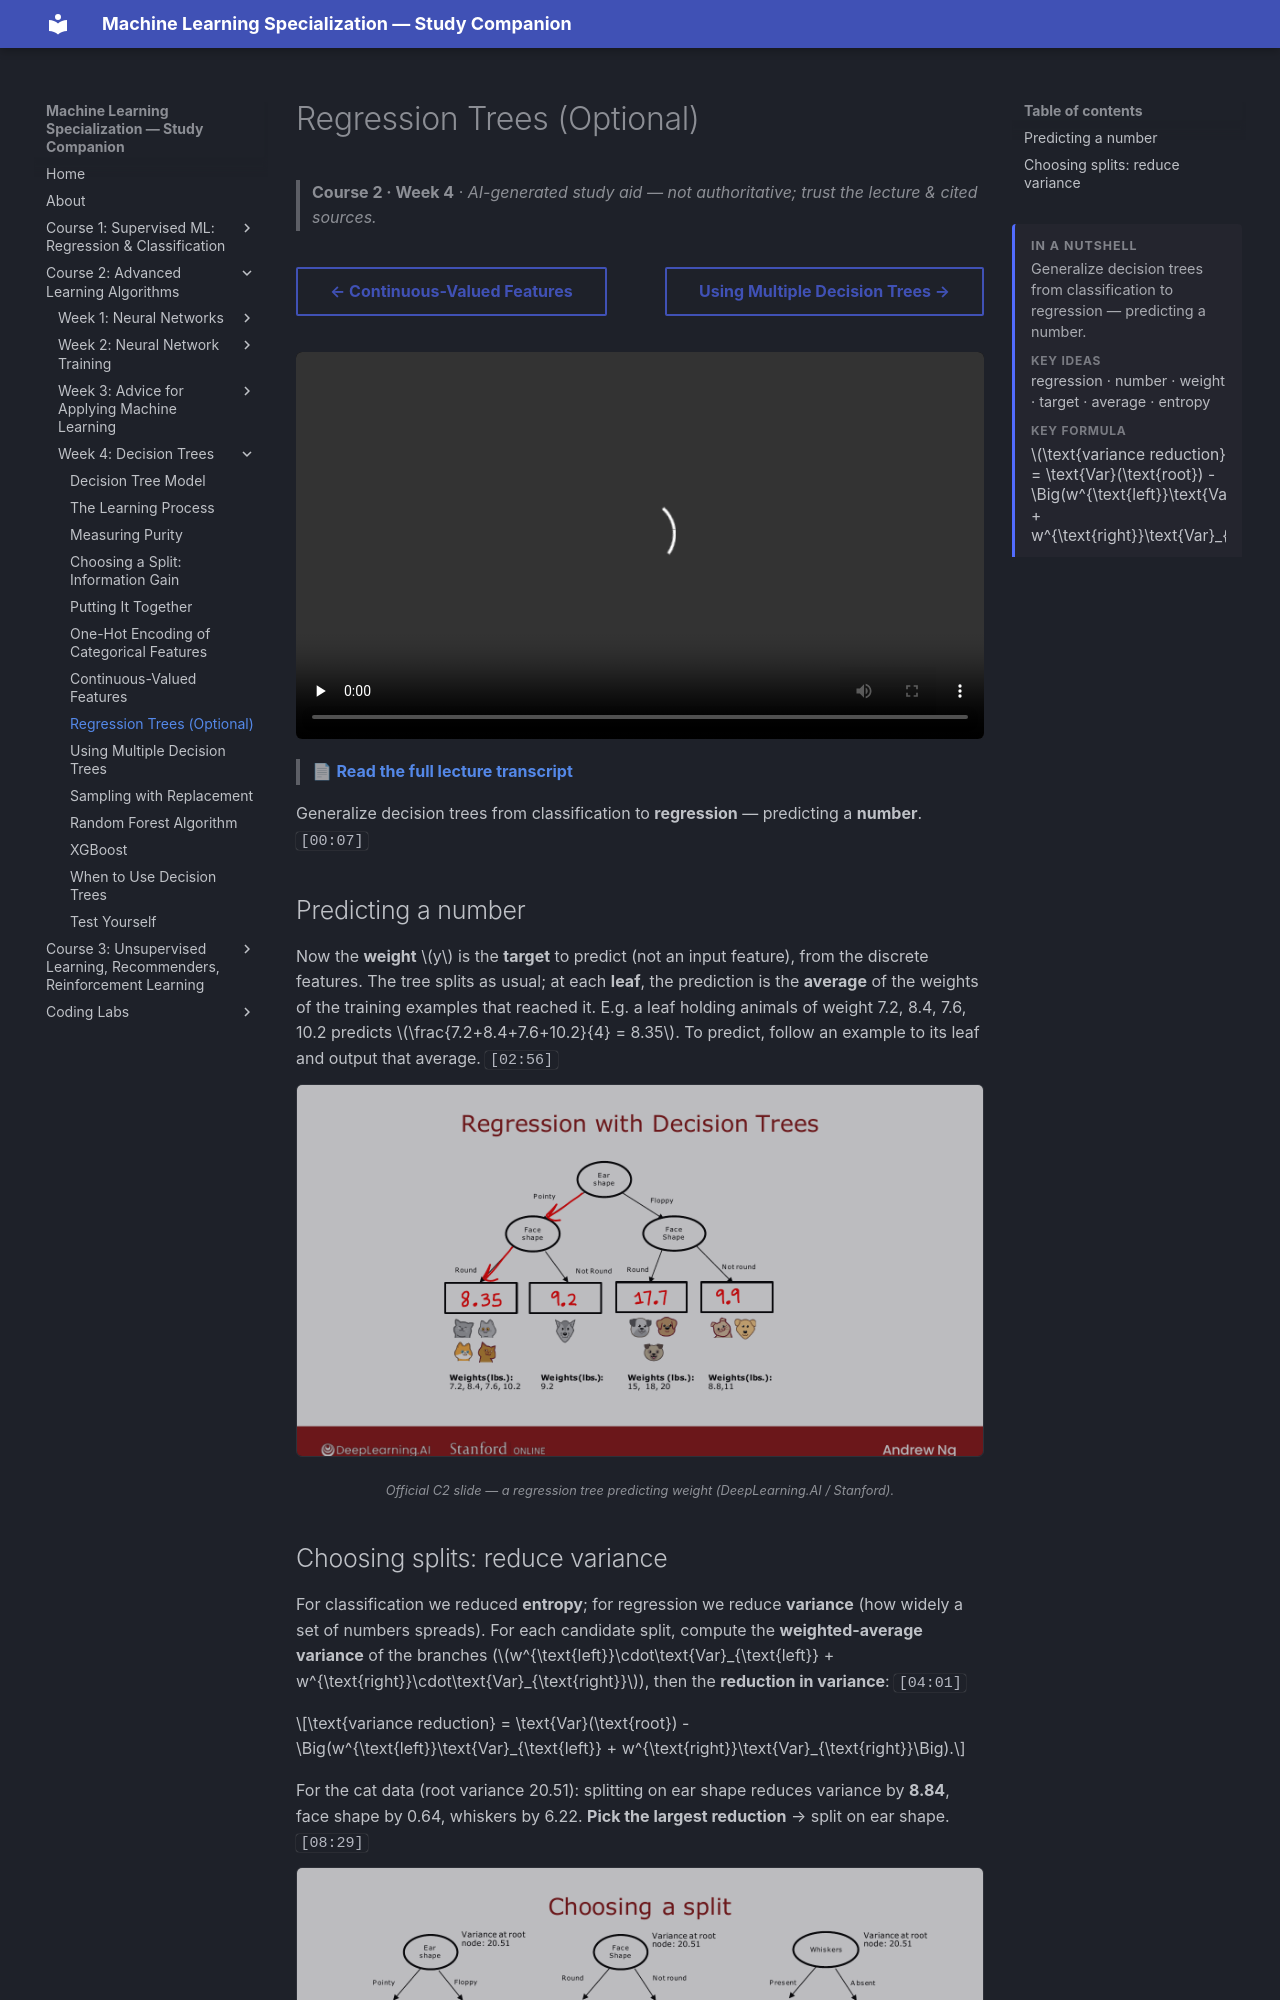

repository: pcpuwu/ml-spec-wiki · page: course-2/week-4/regression-trees/index.html · generator: mkdocs

---
summary: '<p>Generalize decision trees from classification to regression — predicting a number.</p><span class="toc-summary__sub">Key ideas</span><p class="toc-summary__chips">regression · number · weight · target · average · entropy</p><span class="toc-summary__sub">Key formula</span><div class="toc-summary__math"><span class="arithmatex">\(\text{variance reduction} = \text{Var}(\text{root}) - \Big(w^{\text{left}}\text{Var}_{\text{left}} + w^{\text{right}}\text{Var}_{\text{right}}\Big)\)</span></div>'
---
# Regression Trees (Optional)

> **Course 2 · Week 4** · _AI-generated study aid — not authoritative; trust the lecture & cited sources._

<div class="ep-nav" markdown>

[← Continuous-Valued Features](../../course-2/week-4/continuous-valued-features.md){ .md-button }

[Using Multiple Decision Trees →](../../course-2/week-4/using-multiple-decision-trees.md){ .md-button }

</div>

<div class="video-wrap"><video controls preload="none" playsinline src="https://dyckms5inbsqq.cloudfront.net/dlai/advanced-learning-algorithms/W4/L8-C2W4L2S06-Regression-Trees-optio/lc-advanced-learning-algorithms-W4-L8-C2W4L2S06-Regression-Trees-optio-master_360p.mp4?v=1752484671">Your browser can't play this video — <a href="https://dyckms5inbsqq.cloudfront.net/dlai/advanced-learning-algorithms/W4/L8-C2W4L2S06-Regression-Trees-optio/lc-advanced-learning-algorithms-W4-L8-C2W4L2S06-Regression-Trees-optio-master_360p.mp4?v=1752484671">download the lecture</a>.</video></div>

> 📄 **[Read the full lecture transcript](regression-trees-transcript.md)**

Generalize decision trees from classification to **regression** — predicting a **number**. `[00:07]`

## Predicting a number

Now the **weight** $y$ is the **target** to predict (not an input feature), from the discrete
features. The tree splits as usual; at each **leaf**, the prediction is the **average** of
the weights of the training examples that reached it. E.g. a leaf holding animals of weight
7.2, 8.4, 7.6, 10.2 predicts $\frac{7.2+8.4+7.6+10.2}{4} = 8.35$. To predict, follow an
example to its leaf and output that average. `[02:56]`

![A regression tree: each leaf predicts the average weight of the training examples that reach it](regression-tree.png){ .slide }
_Official C2 slide — a regression tree predicting weight (DeepLearning.AI / Stanford)._
{ .slide-cap }
